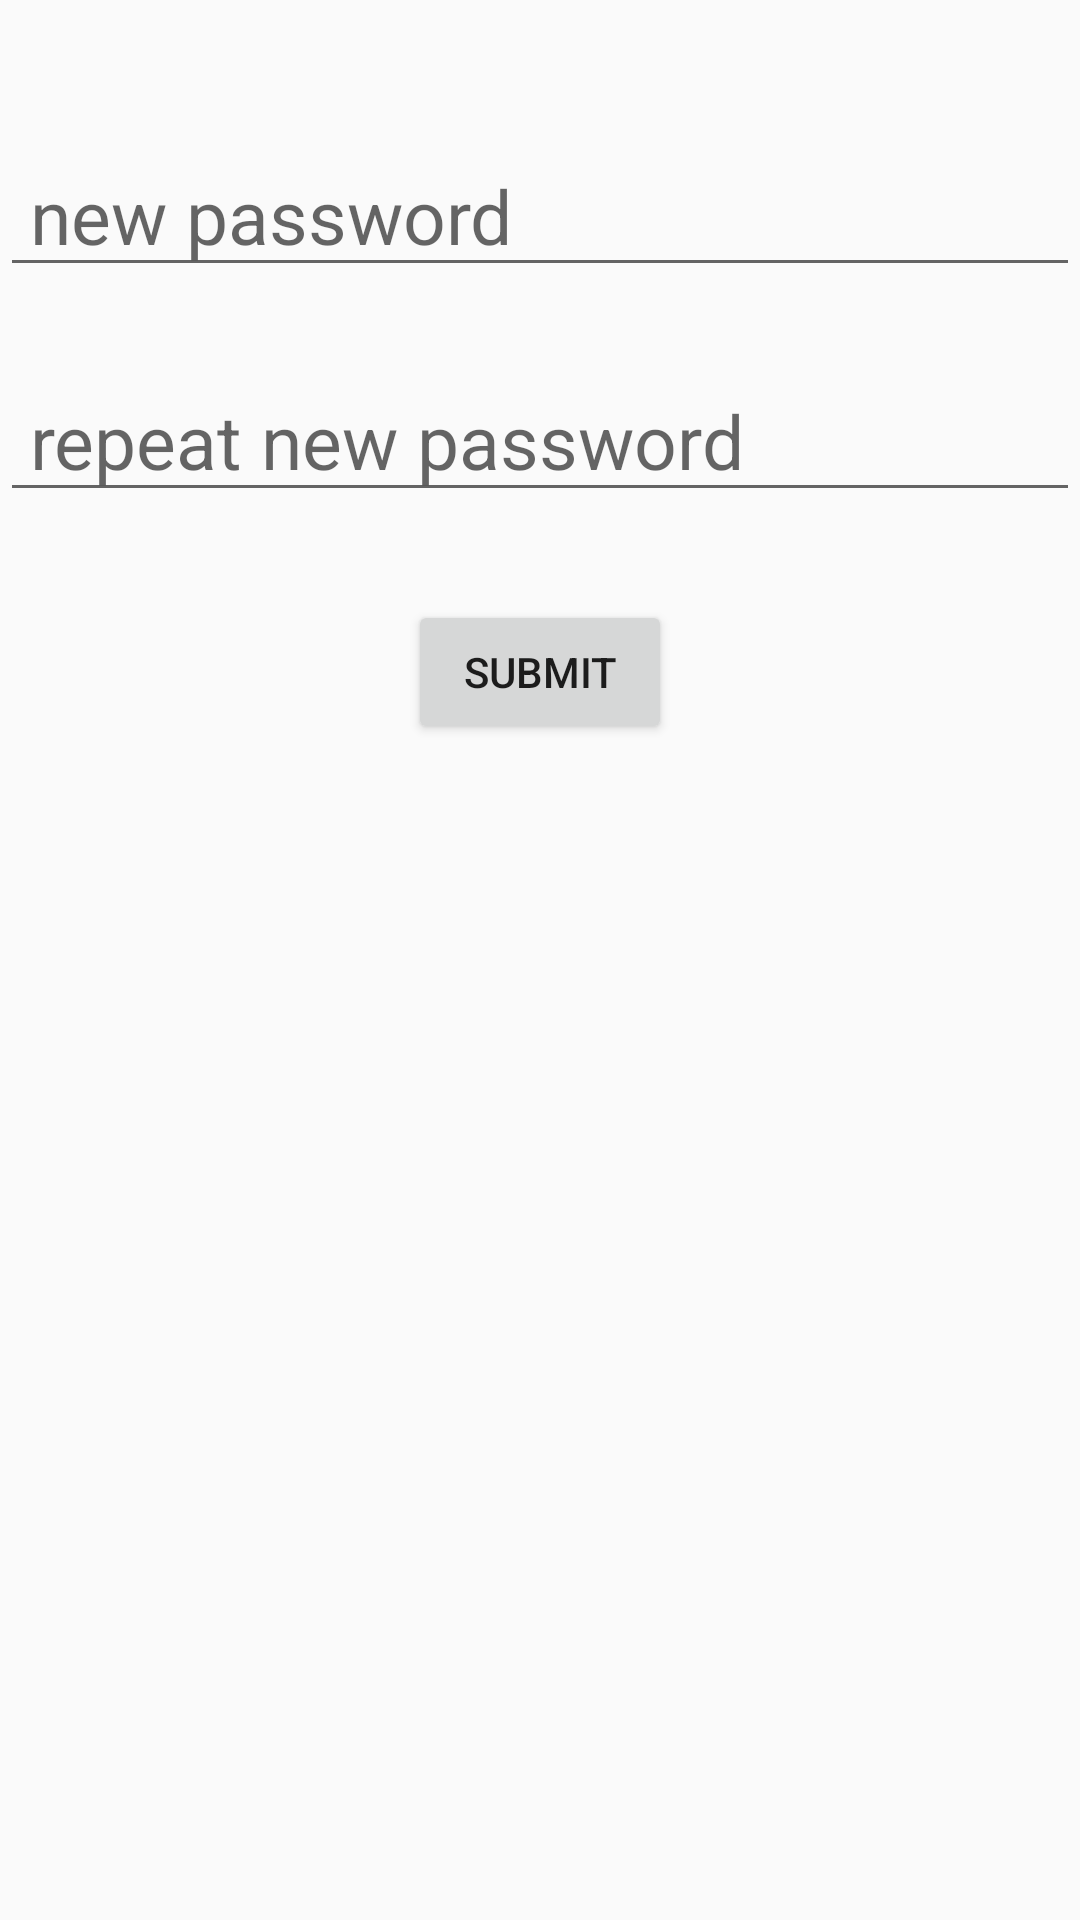

This screen was rendered from an Android layout file. Write that file and the resources it references.
<!-- AndroidManifest.xml: application theme AppTheme -->
<!-- res/layout/activity_change_password.xml -->
<?xml version="1.0" encoding="utf-8"?>
<RelativeLayout xmlns:android="http://schemas.android.com/apk/res/android"
    xmlns:app="http://schemas.android.com/apk/res-auto"
    xmlns:tools="http://schemas.android.com/tools"
    android:layout_width="match_parent"
    android:layout_height="match_parent"
    tools:context=".profile.ChangePasswordActivity">


    <EditText
        android:id="@+id/userInputNewPassword"
        android:layout_width="match_parent"
        android:layout_height="wrap_content"
        android:ems="10"
        android:inputType="textPassword"
        android:layout_marginTop="45dp"
        android:textSize="25sp"
        android:paddingLeft="10dp"
        android:hint="new password" />

    <EditText
        android:id="@+id/userInputNewPasswordRepeat"
        android:layout_width="match_parent"
        android:layout_height="wrap_content"
        android:ems="10"
        android:inputType="textPassword"
        android:paddingLeft="10dp"
        android:textSize="25sp"
        android:layout_marginTop="120dp"
        android:hint="repeat new password" />

    <Button
        android:id="@+id/newPasswordSubmit"
        android:layout_marginTop="200dp"
        android:layout_centerHorizontal="true"
        android:layout_width="wrap_content"
        android:layout_height="wrap_content"
        android:text="Submit" />

</RelativeLayout>
<!-- resources referenced by this layout -->
<resources>
  <style name="AppTheme" parent="Theme.AppCompat.Light.DarkActionBar">
          
          <item name="colorPrimary">@color/Verdigris</item>
          <item name="colorPrimaryDark">@color/CGBlue</item>
          <item name="colorAccent">@color/CGBlue</item>
      </style>
  <color name="Verdigris">#00AFB9</color>
  <color name="CGBlue">#0081A7</color>
</resources>
